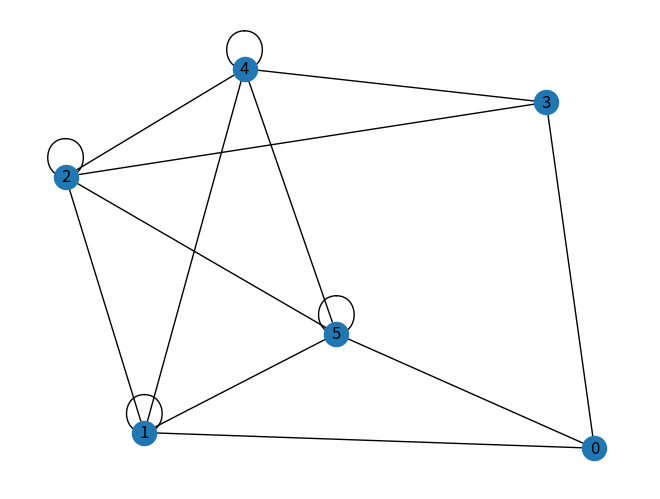

Python code for this plot:
import matplotlib.pyplot as plt
import networkx as nx

def number_of_vertex(G):
    n = 0
    for x in G:
        n += x[1]
    # Menos 4 porque add_edges_from no interpreta los bucles como solo una arista
    return n - 4

# Crea el grafo vacío con el objeto DiGraph, con seis nodos
G = nx.empty_graph(6, create_using=nx.Graph())

# Añadiendo aristas (con bucles)
G.add_edges_from([
    (0, 1), (0, 3), (0, 5),
    (1, 2), (1, 4), (1, 5), (1, 1),
    (2, 3), (2, 4), (2, 5), (2, 2),
    (3, 4),
    (4, 5), (4, 4),
    (5, 5),
])

# Dibujando el grafo
nx.draw(G, with_labels=True, arrows=True)

# Imprimir registros importantes del grafo
listGDeg = G.degree([0, 1, 2, 3, 4, 5])
print(f"Grados de cada nodo (con bucles): {listGDeg}")
print("Un corolario inmediato del lema del apretón de manos es que en cualquier gráfico el número de vértices de grado impar es par.")
print(f"Número de vertices: {number_of_vertex(listGDeg)}")
print(f"¿El número de vertices de grados impares es par?: {number_of_vertex(listGDeg) % 2 == 0}")
# Mostrar en pantalla el grafo
plt.show()
